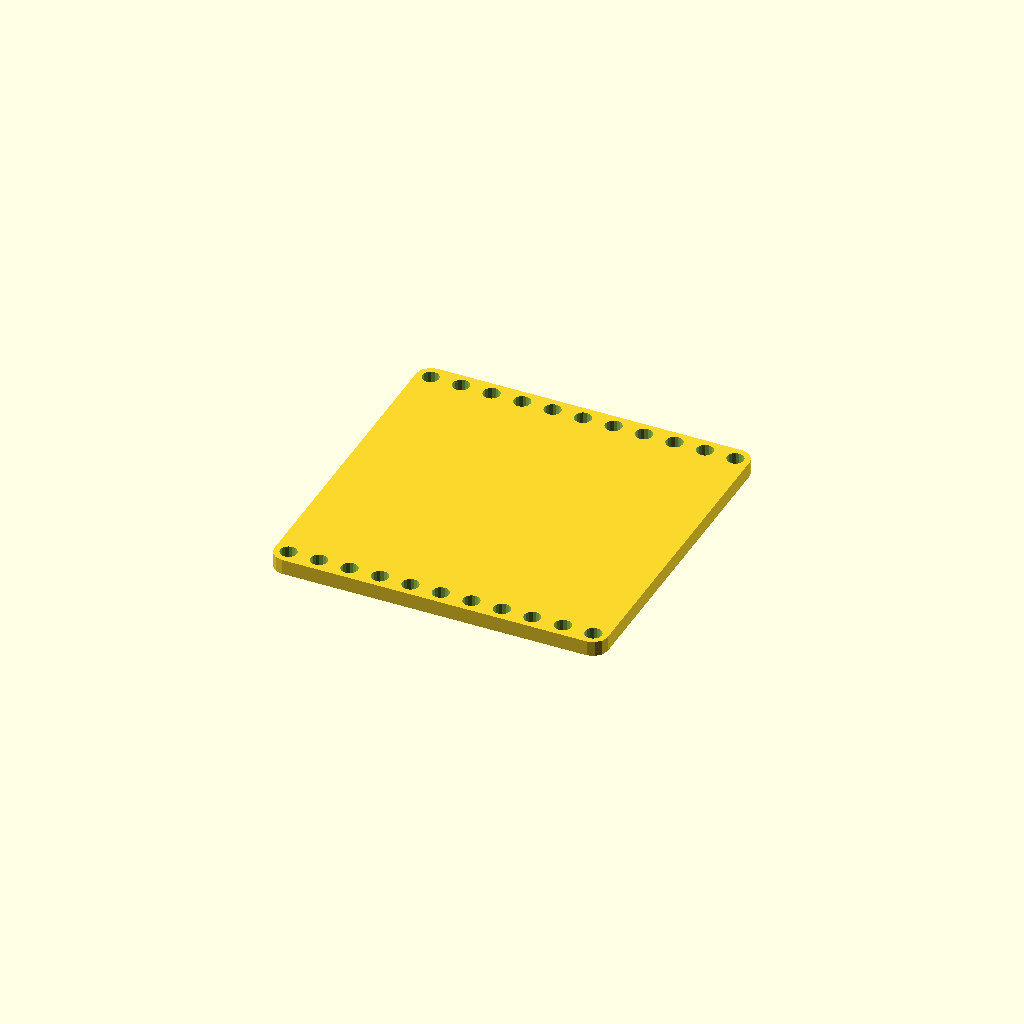
Cell 1 — every parameter at its default value.
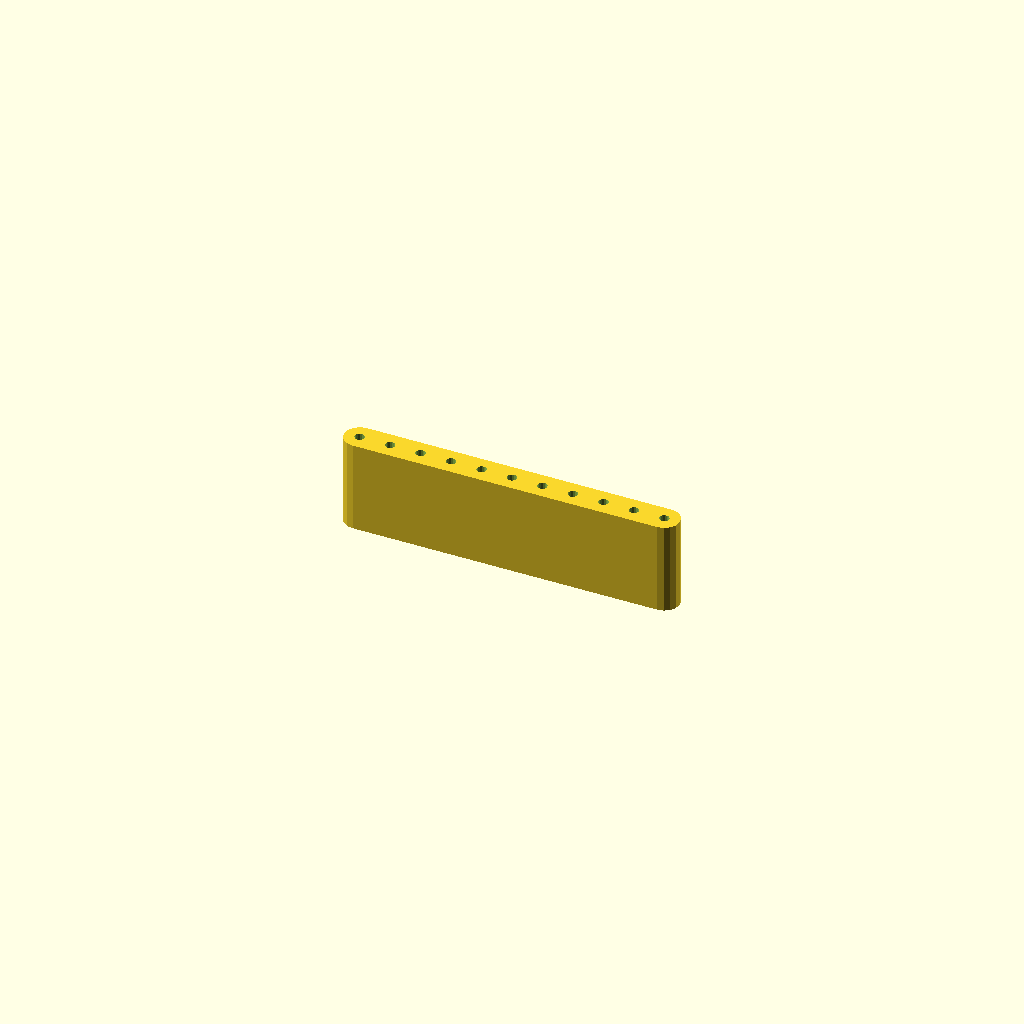
Cell 2: mode = "simple-rail" (everything else at default).
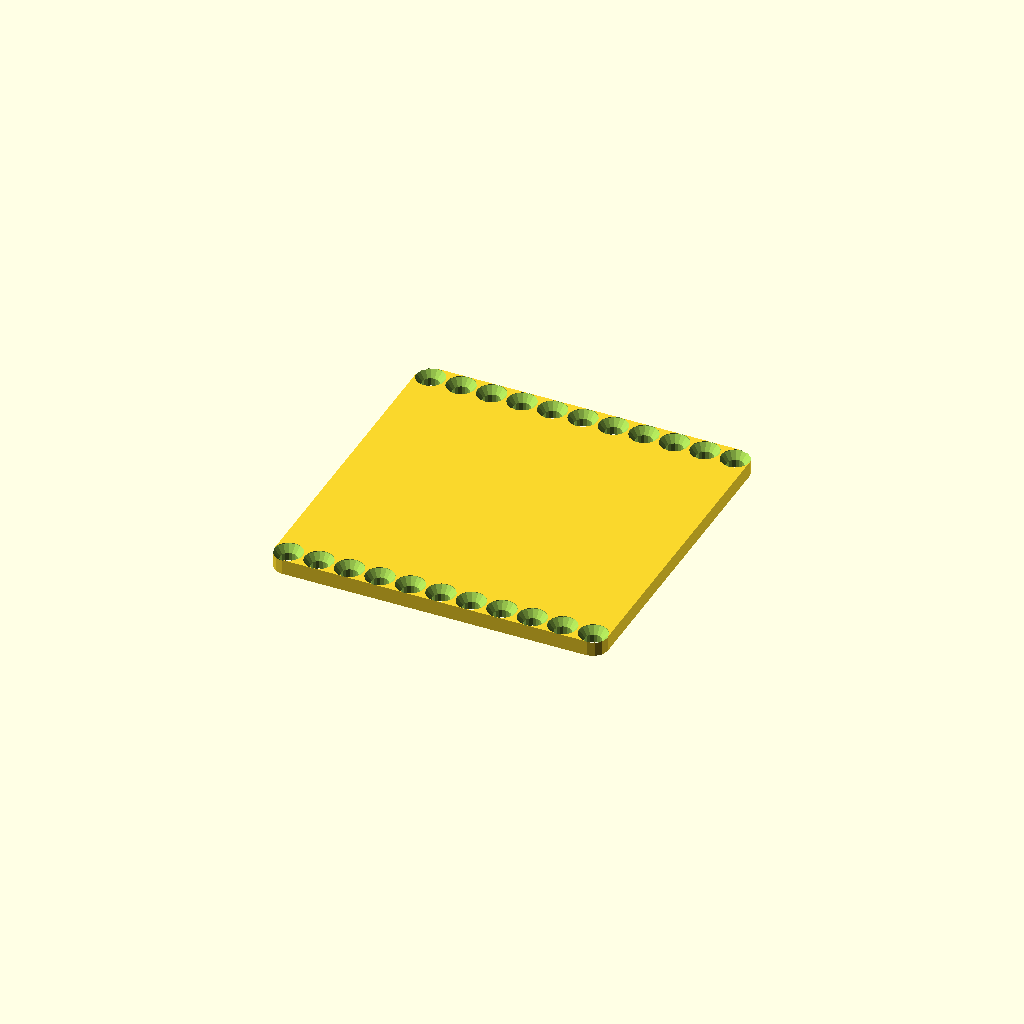
Cell 3 — panel_hole_style set to "number4-counterbored", the other parameters unchanged.
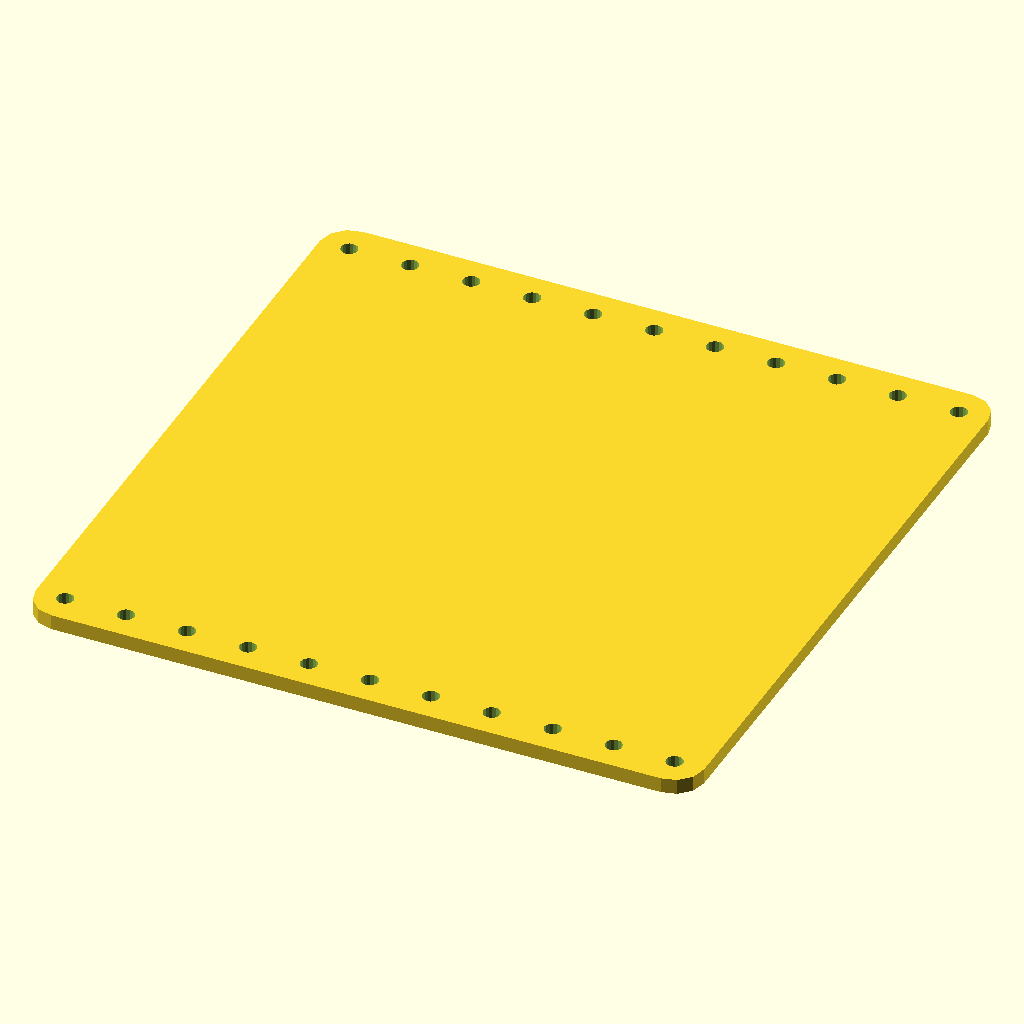
Cell 4 — atom_pitch_u set to 8, the other parameters unchanged.
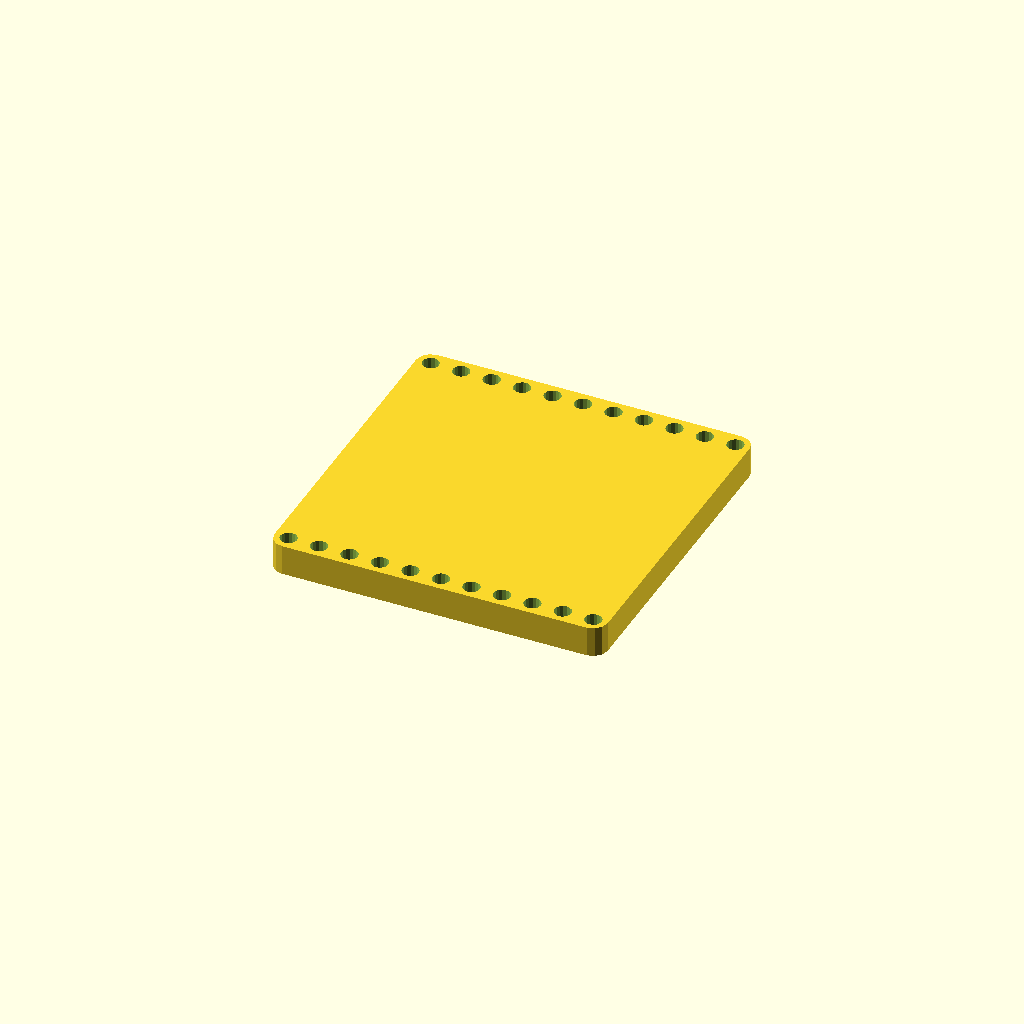
Cell 5: the same model with panel_thickness_u = 4.
All cells are drawn from one camera (rotation 55°, 0°, 25°, orthographic, colour scheme Cornfield), so only the parameter changes between them.
The OpenSCAD source (2023/experimental/MiniTOGRack.scad):
// MiniTOGRack0
// 
// "What if TOGRack, but on a 1/4-inch grid and #4 screws?"

mode = "panel"; // ["panel", "simple-rail"]

countersink_inset = 0.1;
atom_pitch_u = 4;
panel_thickness_u = 2;
panel_size_atoms = [11,11];
panel_hole_style = "number4-straight"; // ["none","number4-straight", "number4-counterbored"]
panel_edge_offset = -0.2;

/* [Simple rail] */

simple_rail_height_u = 12;

module __1oij2eo1in__end_params() { }

$fn = $preview ? 16 : 24;

use <../lib/TOGHoleLib2.scad>
use <../lib/TOGMod1.scad>
use <../lib/TOGPath1.scad>
use <../lib/TOGPolyhedronLib1.scad>
use <../lib/TOGVecLib0.scad>

function u_to_mm(u) =
	is_list(u) ? [for(v=u) u_to_mm(v)] : u * 25.4 / 16;
function atom_to_mm(a) =
	is_list(a) ? [for(b=a) atom_to_mm(b)] : u_to_mm(atom_pitch_u*a);

// First things first; if we're going to use #4 flathead screws,
// figure out what kind of holes they need.
// 
// http://www.clecofasteners.com/Cleco-Specs/flathhead.gif says
// head top = 0.225"; height = 0.067"
// 
// https://monsterbolts.com/pages/us-screw-sizes says that a #4 screw's diameter
// is 0.112" or 2.84mm.

function make_number4_counterbored_hole(depth=100, overhead_bore_height=10, inset=0.1) =
	tog_holelib2_countersunk_hole(surface_d=6, neck_d = 3, bore_d=3.5, head_h = 1.7, depth=depth, overhead_bore_height=overhead_bore_height, inset=inset);

panel_actual_size = [
	atom_to_mm(panel_size_atoms[0]) + panel_edge_offset*2,
	atom_to_mm(panel_size_atoms[1]) + panel_edge_offset*2,
	u_to_mm(panel_thickness_u)
];

phole =
	panel_hole_style == "none" ? ["union"] :
	panel_hole_style == "number4-straight" ? tphl1_make_z_cylinder(d=3.5, zrange=[-100,100]) :
	make_number4_counterbored_hole(inset=countersink_inset);

inch = 25.4;

function make_panel(size, corner_ops) =
	let(panel_rath = ["togpath1-rath",
		["togpath1-rathnode", [-size[0]/2,-size[1]/2], each corner_ops],
		["togpath1-rathnode", [ size[0]/2,-size[1]/2], each corner_ops],
		["togpath1-rathnode", [ size[0]/2, size[1]/2], each corner_ops],
		["togpath1-rathnode", [-size[0]/2, size[1]/2], each corner_ops],
	])
	let(panel_polypoints = togpath1_rath_to_polypoints(panel_rath))
	tphl1_make_polyhedron_from_layer_function([
		0, size[2]
	], function(z) 
		togvec0_offset_points(panel_polypoints, z)
	);

panel = ["difference",
	make_panel(panel_actual_size, corner_ops=[["round", u_to_mm(atom_pitch_u)/2+panel_edge_offset]]),
	
	for( ym=[-panel_size_atoms[1]/2+0.5, panel_size_atoms[1]/2-0.5] )
	for( xm=[-panel_size_atoms[0]/2+0.5 : 1 : panel_size_atoms[0]/2] )
	["translate", [
		atom_to_mm(xm),
		atom_to_mm(ym),
		panel_actual_size[2]
	], phole]
];

simple_rail_height = u_to_mm(simple_rail_height_u);

simple_rail_hole = tphl1_make_z_cylinder(d=2, zrange=[-simple_rail_height,simple_rail_height]);

simple_rail = ["difference",
	tphl1_make_rounded_cuboid([
		atom_to_mm(panel_size_atoms[0]),
		atom_to_mm(1),
		simple_rail_height
	], r=[atom_to_mm(1/2), atom_to_mm(1/2), 0]),

	for( xm=[-panel_size_atoms[0]/2+0.5 : 1 : panel_size_atoms[0]/2] )
	["translate", [atom_to_mm(xm), 0, 0], simple_rail_hole]
];

thing =
	mode == "panel" ? panel :
	mode == "simple-rail" ? simple_rail :
	assert(false, str("Unrecognized mode: '", mode, "'"));

togmod1_domodule(thing);

// Good atom size divides into gridbeam sizes - 1/4".
// That seems to limit us to 1/4".  :-P
// 68 = 4 x 17
// 44 = 4 x 11
Parameter table extracted from the source (name, type, default, range or options):
mode: string, default "panel", options "panel", "simple-rail"
countersink_inset: number, default 0.1
atom_pitch_u: number, default 4
panel_thickness_u: number, default 2
panel_size_atoms: vector, default [11, 11]
panel_hole_style: string, default "number4-straight", options "none", "number4-straight", "number4-counterbored"
panel_edge_offset: number, default -0.2
simple_rail_height_u: number, default 12
